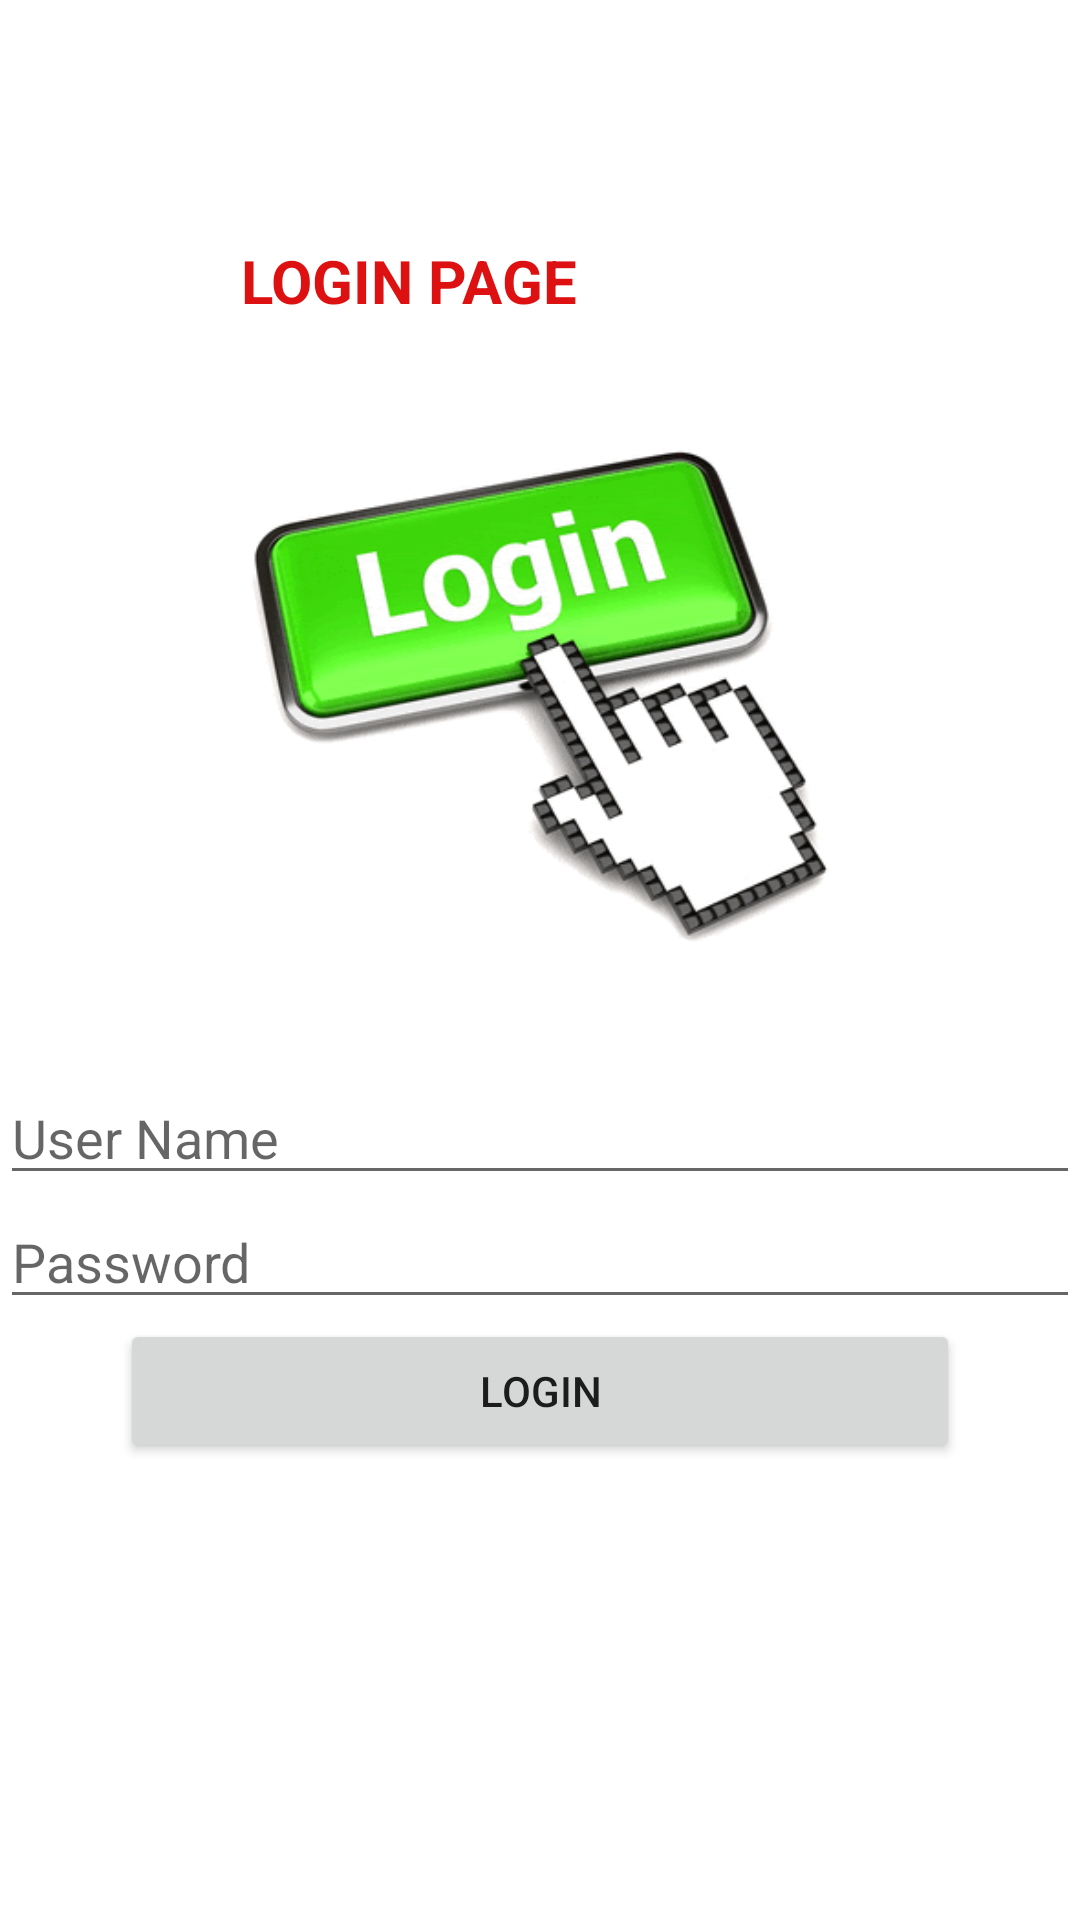

This screen was rendered from an Android layout file. Write that file and the resources it references.
<!-- AndroidManifest.xml: application theme Theme.Digitalnum -->
<!-- res/layout/login.xml -->
<?xml version="1.0" encoding="utf-8"?>
<RelativeLayout xmlns:android="http://schemas.android.com/apk/res/android"
    xmlns:app="http://schemas.android.com/apk/res-auto"
    xmlns:tools="http://schemas.android.com/tools"
    android:layout_width="match_parent"
    android:layout_height="match_parent"
    tools:context=".MainActivity"
    android:background="@drawable/pic3">
    <ScrollView android:layout_marginTop="30dp"
        android:layout_width="fill_parent"
        android:layout_height="wrap_content"
        android:id="@+id/scrollView">


        <RelativeLayout
            android:layout_width="fill_parent"
            android:layout_height="fill_parent"
            android:orientation="vertical" >


            <TextView
                android:id="@+id/t2"
                android:layout_width="wrap_content"
                android:layout_height="wrap_content"
                android:layout_below="@+id/t1"
                android:layout_marginTop="50dp"
                android:gravity="center_horizontal"
                android:paddingLeft="80dp"
                android:paddingRight="20dp"
                android:text="LOGIN PAGE"
                android:textAlignment="center"
                android:textColor="#DD1111"
                android:textSize="20dp"
                android:textStyle="bold" />

            <ImageView
                android:id="@+id/im1"
                android:layout_width="200dp"
                android:layout_height="250dp"
                android:src="@drawable/loginn"
                android:layout_centerHorizontal="true"
                android:layout_below="@+id/t2"/>
            <EditText

                android:id="@+id/editTextUserNameToLogin"

                android:layout_width="match_parent"

                android:layout_height="wrap_content"

                android:hint="User Name"
                android:layout_below="@+id/im1"

                android:ems="10" >


            </EditText>



            <EditText

                android:id="@+id/editTextPasswordToLogin"

                android:layout_width="match_parent"

                android:layout_height="wrap_content"

                android:ems="10"

                android:inputType="textPassword"

                android:hint="Password"
                android:layout_below="@+id/editTextUserNameToLogin"/>



            <Button

                android:id="@+id/buttonSignIn"

                android:layout_width="280dp"

                android:layout_height="wrap_content"
                android:layout_centerHorizontal="true"

                android:text="LOGIN"

                android:layout_below="@+id/editTextPasswordToLogin"/>
        </RelativeLayout>
    </ScrollView>

</RelativeLayout>
<!-- resources referenced by this layout -->
<resources>
  <!-- drawable loginn: gif bitmap (drawable, 24342 bytes) -->
  <style name="Theme.Digitalnum" parent="Theme.MaterialComponents.DayNight.DarkActionBar">
          
          <item name="colorPrimary">@color/purple_500</item>
          <item name="colorPrimaryVariant">@color/purple_700</item>
          <item name="colorOnPrimary">@color/white</item>
          
          <item name="colorSecondary">@color/teal_200</item>
          <item name="colorSecondaryVariant">@color/teal_700</item>
          <item name="colorOnSecondary">@color/black</item>
          
          <item name="android:statusBarColor" tools:targetApi="l">?attr/colorPrimaryVariant</item>
          
      </style>
  <!-- not gathered from this repository: default colours our renderer supplied (Android Studio template values) -->
  <color name="purple_500">#FF6200EE</color>
  <color name="purple_700">#FF3700B3</color>
  <color name="teal_200">#FF03DAC5</color>
  <color name="teal_700">#FF018786</color>
  <color name="black">#FF000000</color>
  <color name="white">#FFFFFFFF</color>
</resources>
